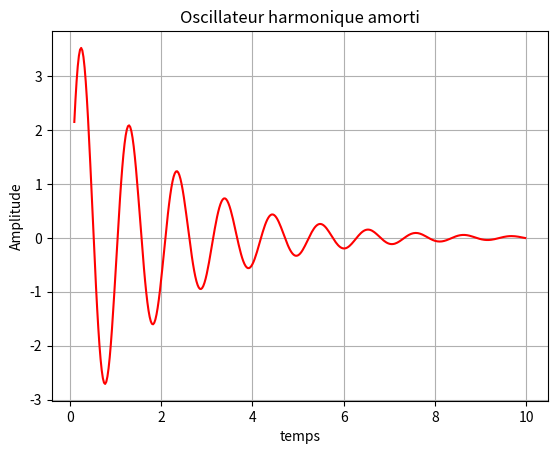

Write the Python code that produced this figure.
# importation des bibliothèques utiles
import matplotlib.pyplot as plt
import numpy as np
# définitions des variables utiles
A0 = 4
landa = 0.5 # lambda est un mot réservé en python : on ne peut l'utiliser comme variable
omega = 6
phi = 0

# définitions des grandeurs à décrire
T = np.arange(0.1,10,0.025)
A = A0*np.exp(-landa*T)*np.sin(omega*T+phi)

# sortie console
print(T[2], " --- ", A[2])

# Construction de la courbe
plt.plot(T,A, color="red")

# Autres définitions
plt.title("Oscillateur harmonique amorti")
plt.xlabel("temps")
plt.ylabel("Amplitude")
plt.grid()

# affichage de la courbe
plt.show()

